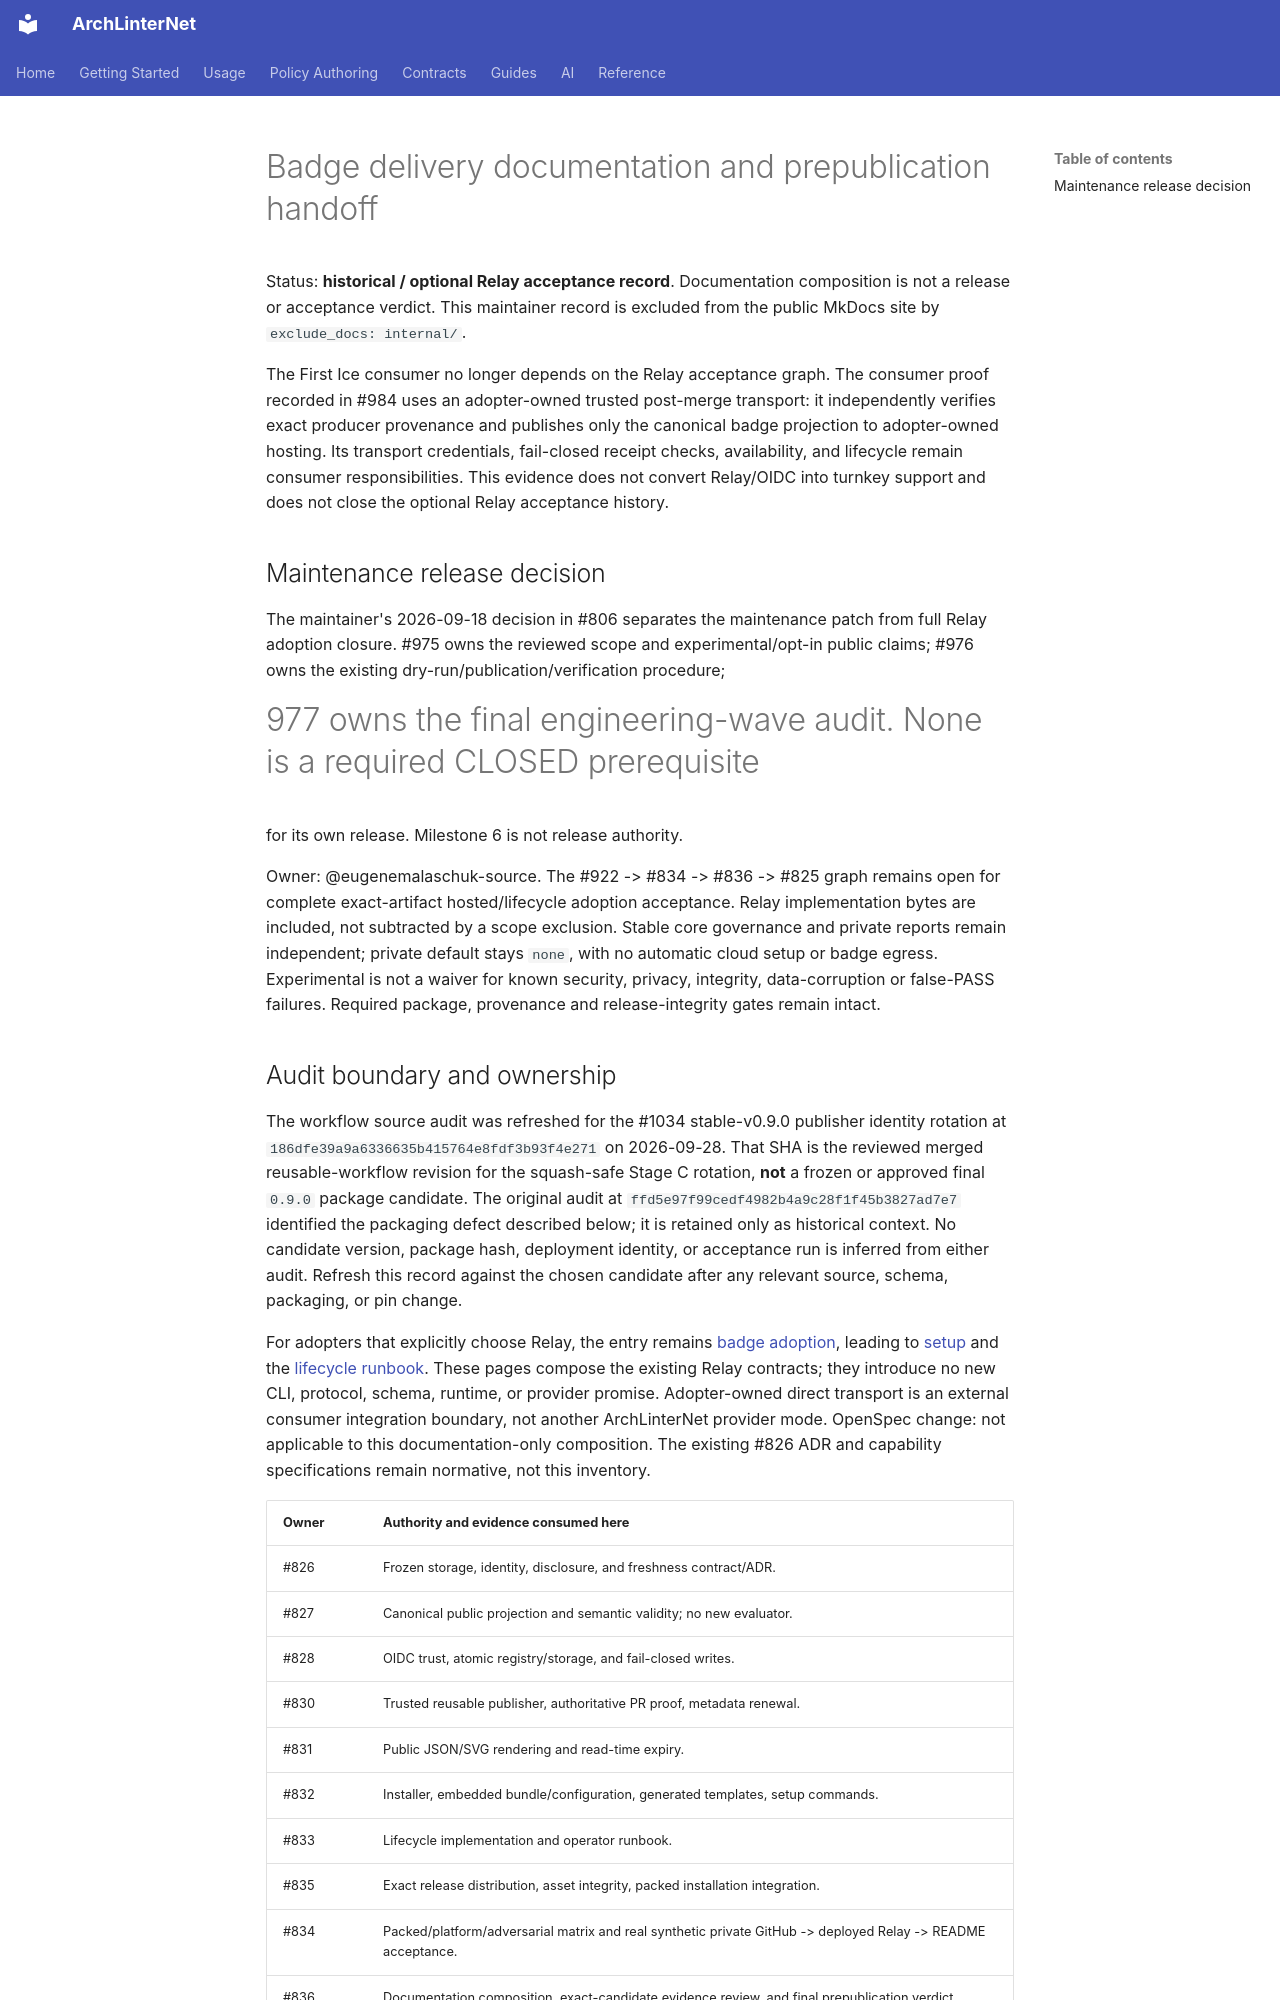

repository: eugenemalaschuk-source/arch-linter-net · page: internal/badge-delivery-handoff/index.html · generator: mkdocs

# Badge delivery documentation and prepublication handoff

Status: **historical / optional Relay acceptance record**. Documentation
composition is not a release or acceptance verdict. This maintainer record is
excluded from the public MkDocs site by `exclude_docs: internal/`.

The First Ice consumer no longer depends on the Relay acceptance graph. The
consumer proof recorded in #984 uses an adopter-owned trusted post-merge
transport: it independently verifies exact producer provenance and publishes
only the canonical badge projection to adopter-owned hosting. Its transport
credentials, fail-closed receipt checks, availability, and lifecycle remain
consumer responsibilities. This evidence does not convert Relay/OIDC into
turnkey support and does not close the optional Relay acceptance history.

## Maintenance release decision

The maintainer's 2026-09-18 decision in #806 separates the maintenance patch from
full Relay adoption closure. #975 owns the reviewed scope and experimental/opt-in
public claims; #976 owns the existing dry-run/publication/verification procedure;
#977 owns the final engineering-wave audit. None is a required CLOSED prerequisite
for its own release. Milestone 6 is not release authority.

Owner: @eugenemalaschuk-source. The #922 -> #834 -> #836 -> #825 graph remains
open for complete exact-artifact hosted/lifecycle adoption acceptance. Relay
implementation bytes are included, not subtracted by a scope exclusion. Stable
core governance and private reports remain independent; private default stays
`none`, with no automatic cloud setup or badge egress. Experimental is not a
waiver for known security, privacy, integrity, data-corruption or false-PASS
failures. Required package, provenance and release-integrity gates remain intact.
